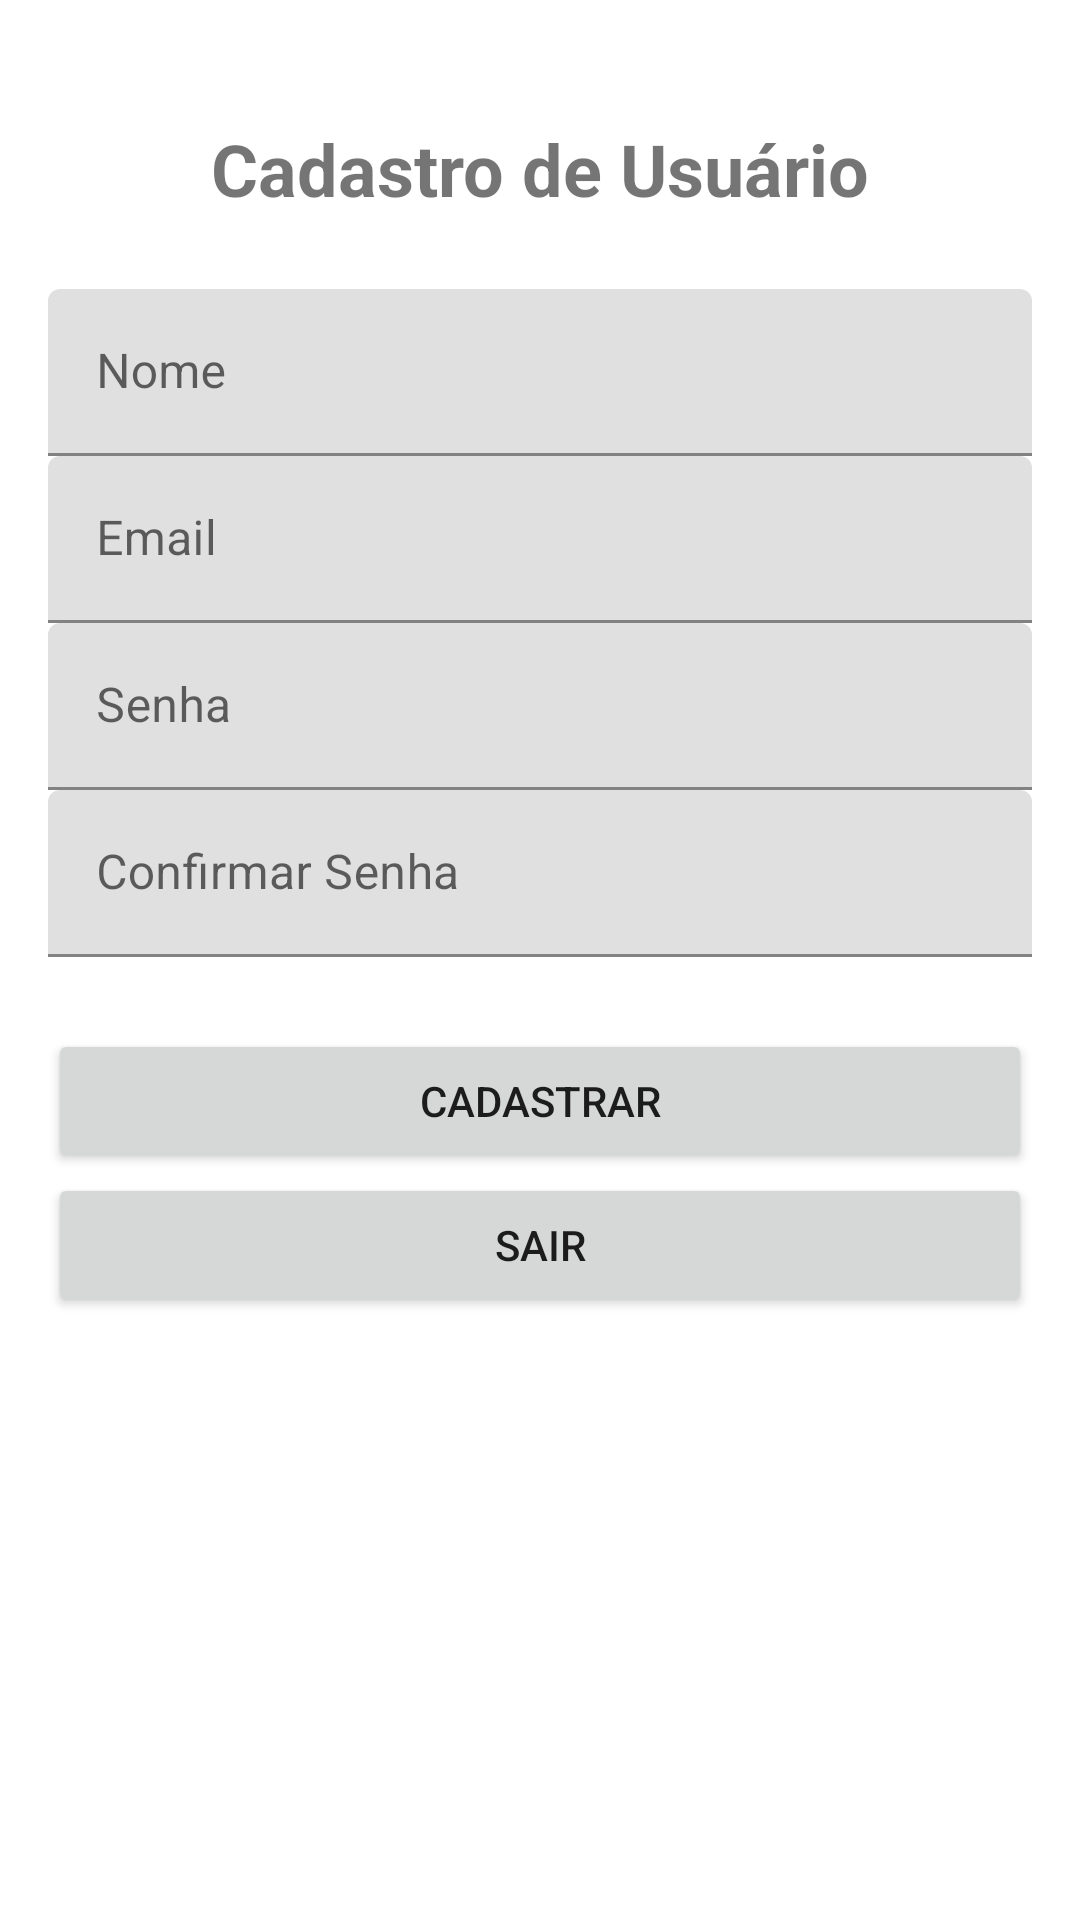

This screen was rendered from an Android layout file. Write that file and the resources it references.
<!-- AndroidManifest.xml: application theme Theme.AndroidAppTemplate -->
<!-- res/layout/activity_cadastro_usuario.xml -->
<?xml version="1.0" encoding="utf-8"?>
<androidx.constraintlayout.widget.ConstraintLayout
    xmlns:android="http://schemas.android.com/apk/res/android"
    xmlns:app="http://schemas.android.com/apk/res-auto"
    xmlns:tools="http://schemas.android.com/tools"
    android:layout_width="match_parent"
    android:layout_height="match_parent"
    android:padding="16dp"
    tools:context=".ui.usuario.CadastroUsuarioActivity">

    <TextView
        android:id="@+id/textCadastroUsuarioTitle"
        android:layout_width="wrap_content"
        android:layout_height="wrap_content"
        android:text="Cadastro de Usuário"
        android:textSize="24sp"
        android:textStyle="bold"
        android:layout_marginTop="24dp"
        app:layout_constraintTop_toTopOf="parent"
        app:layout_constraintStart_toStartOf="parent"
        app:layout_constraintEnd_toEndOf="parent"/>

    
    <com.google.android.material.textfield.TextInputLayout
        android:id="@+id/nameLayout"
        android:layout_width="0dp"
        android:layout_height="wrap_content"
        android:layout_marginTop="24dp"
        app:layout_constraintTop_toBottomOf="@id/textCadastroUsuarioTitle"
        app:layout_constraintStart_toStartOf="parent"
        app:layout_constraintEnd_toEndOf="parent">

        <com.google.android.material.textfield.TextInputEditText
            android:id="@+id/registerNameEditText"
            android:layout_width="match_parent"
            android:layout_height="wrap_content"
            android:hint="Nome"/>
    </com.google.android.material.textfield.TextInputLayout>

    
    <com.google.android.material.textfield.TextInputLayout
        android:id="@+id/emailLayout"
        android:layout_width="0dp"
        android:layout_height="wrap_content"
        app:layout_constraintTop_toBottomOf="@id/nameLayout"
        app:layout_constraintStart_toStartOf="parent"
        app:layout_constraintEnd_toEndOf="parent">

        <com.google.android.material.textfield.TextInputEditText
            android:id="@+id/registerEmailEditText"
            android:layout_width="match_parent"
            android:layout_height="wrap_content"
            android:hint="Email"
            android:inputType="textEmailAddress"/>
    </com.google.android.material.textfield.TextInputLayout>

    
    <com.google.android.material.textfield.TextInputLayout
        android:id="@+id/passwordLayout"
        android:layout_width="0dp"
        android:layout_height="wrap_content"
        app:layout_constraintTop_toBottomOf="@id/emailLayout"
        app:layout_constraintStart_toStartOf="parent"
        app:layout_constraintEnd_toEndOf="parent">

        <com.google.android.material.textfield.TextInputEditText
            android:id="@+id/registerPasswordEditText"
            android:layout_width="match_parent"
            android:layout_height="wrap_content"
            android:hint="Senha"
            android:inputType="textPassword"/>
    </com.google.android.material.textfield.TextInputLayout>

    
    <com.google.android.material.textfield.TextInputLayout
        android:id="@+id/confirmPasswordLayout"
        android:layout_width="0dp"
        android:layout_height="wrap_content"
        app:layout_constraintTop_toBottomOf="@id/passwordLayout"
        app:layout_constraintStart_toStartOf="parent"
        app:layout_constraintEnd_toEndOf="parent">

        <com.google.android.material.textfield.TextInputEditText
            android:id="@+id/registerConfirmPasswordEditText"
            android:layout_width="match_parent"
            android:layout_height="wrap_content"
            android:hint="Confirmar Senha"
            android:inputType="textPassword"/>
    </com.google.android.material.textfield.TextInputLayout>

    
    <Button
        android:id="@+id/salvarButton"
        android:layout_width="0dp"
        android:layout_height="wrap_content"
        android:text="Cadastrar"
        android:layout_marginTop="24dp"
        app:layout_constraintTop_toBottomOf="@id/confirmPasswordLayout"
        app:layout_constraintStart_toStartOf="parent"
        app:layout_constraintEnd_toEndOf="parent"/>

    
    <Button
        android:id="@+id/sairButton"
        android:layout_width="0dp"
        android:layout_height="wrap_content"
        android:text="Sair"
        app:layout_constraintTop_toBottomOf="@id/salvarButton"
        app:layout_constraintStart_toStartOf="parent"
        app:layout_constraintEnd_toEndOf="parent"/>

</androidx.constraintlayout.widget.ConstraintLayout>
<!-- resources referenced by this layout -->
<resources>
  <style name="Theme.AndroidAppTemplate" parent="Theme.MaterialComponents.DayNight.DarkActionBar">
          
          <item name="colorPrimary">@color/fixpro_accent_teal</item>
          <item name="colorPrimaryVariant">@color/fixpro_deep_blue</item>
          <item name="colorOnPrimary">@color/white</item>
          
          <item name="colorSecondary">@color/teal_200</item>
          <item name="colorSecondaryVariant">@color/teal_700</item>
          <item name="colorOnSecondary">@color/black</item>
          
          <item name="android:statusBarColor">?attr/colorPrimaryVariant</item>
          
          
          <item name="actionBarStyle">@style/Widget.AndroidAppTemplate.ActionBar</item>
      </style>
  <color name="white">#FFFFFF</color>
  <style name="Widget.AndroidAppTemplate.ActionBar" parent="Widget.MaterialComponents.ActionBar.Solid">
          <item name="background">@color/fixpro_profile_actionbar</item>
      </style>
  <!-- not gathered from this repository: default colours our renderer supplied (Android Studio template values) -->
  <color name="teal_200">#FF03DAC5</color>
  <color name="teal_700">#FF018786</color>
  <color name="black">#FF000000</color>
</resources>
